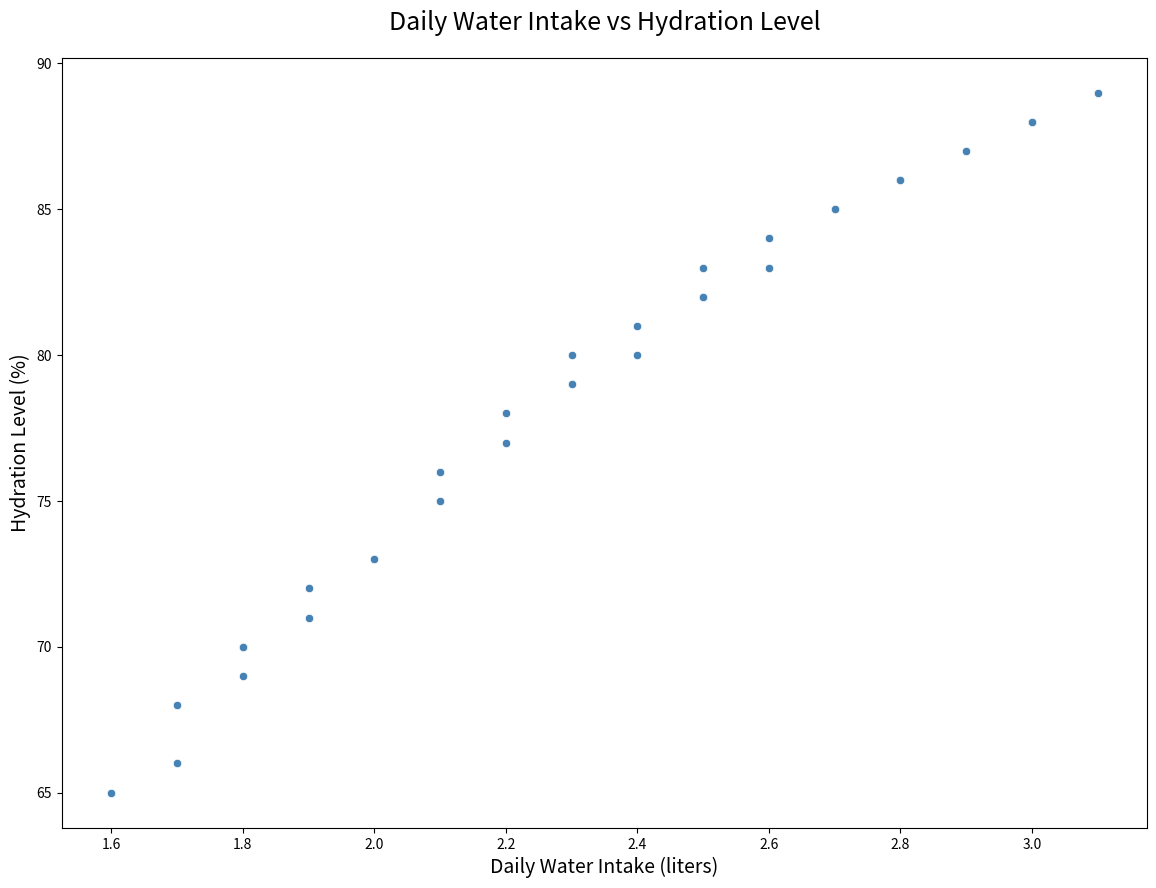

Python code for this plot:

import seaborn as sns
import pandas as pd
import matplotlib.pyplot as plt

data = {
    'Day': [1, 2, 3, 4, 5, 6, 7, 8, 9, 10, 11, 12, 13, 14, 15, 16, 17, 18, 19, 20, 21, 22, 23, 24, 25, 26, 27, 28, 29, 30],
    'DailyWaterIntake': [2.1, 2.4, 1.8, 2.7, 2.2, 3.0, 1.9, 2.5, 1.7, 2.8, 2.6, 1.6, 2.9, 2.3, 2.0, 2.4, 1.8, 3.1, 2.2, 2.5, 1.9, 2.7, 2.1, 2.8, 2.3, 2.6, 1.7, 3.0, 2.5, 1.8],
    'HydrationLevel': [75, 80, 70, 85, 78, 88, 72, 82, 68, 86, 84, 65, 87, 79, 73, 81, 69, 89, 77, 83, 71, 85, 76, 86, 80, 83, 66, 88, 82, 70]
}

df = pd.DataFrame(data)

plt.figure(figsize=(14, 10))
scatterplot = sns.scatterplot(x='DailyWaterIntake', y='HydrationLevel', data=df, color='#4682B4')

scatterplot.set_title('Daily Water Intake vs Hydration Level', fontsize=18, pad=20)
scatterplot.set_xlabel('Daily Water Intake (liters)', fontsize=14)
scatterplot.set_ylabel('Hydration Level (%)', fontsize=14)

plt.show()
